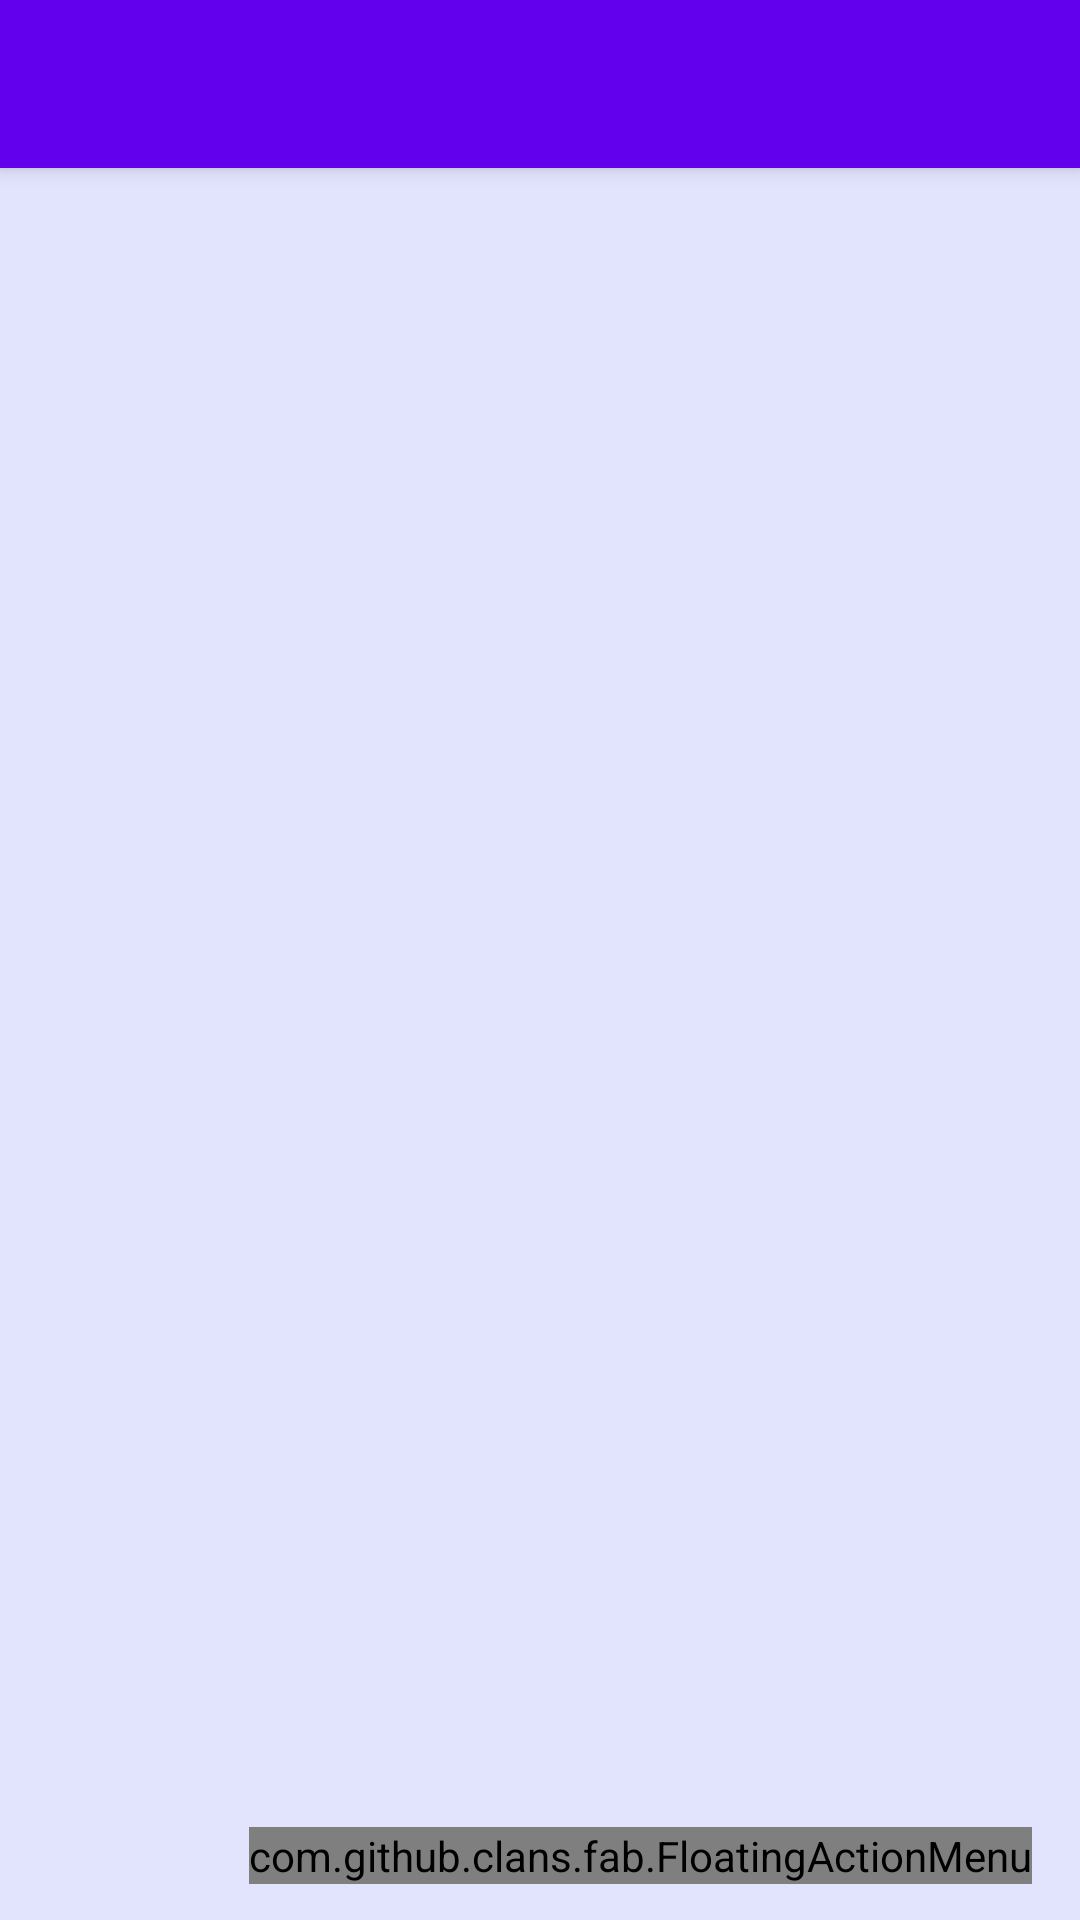

Produce the Android XML layout that renders to this screen, including the resource entries it uses.
<!-- AndroidManifest.xml: application theme AppTheme -->
<!-- res/layout/activity_challenge_activity.xml -->
<?xml version="1.0" encoding="utf-8"?>
<android.support.v4.widget.DrawerLayout xmlns:android="http://schemas.android.com/apk/res/android"
    xmlns:app="http://schemas.android.com/apk/res-auto"
    xmlns:tools="http://schemas.android.com/tools" android:id="@+id/drawer_layout"
    android:layout_width="match_parent" android:layout_height="match_parent"
    android:fitsSystemWindows="true" tools:openDrawer="start">

    <include layout="@layout/app_bar_challenge_activity" android:layout_width="match_parent"
        android:layout_height="match_parent" />

    <android.support.design.widget.NavigationView android:id="@+id/nav_view"
        android:layout_width="wrap_content" android:layout_height="match_parent"
        android:layout_gravity="start" android:fitsSystemWindows="true"
        app:headerLayout="@layout/nav_header_challenge_activity"
        app:menu="@menu/activity_challenge_activity_drawer" />

</android.support.v4.widget.DrawerLayout>
<!-- res/layout/app_bar_challenge_activity.xml (included above) -->
<?xml version="1.0" encoding="utf-8"?>
<android.support.design.widget.CoordinatorLayout
    xmlns:android="http://schemas.android.com/apk/res/android"
    xmlns:app="http://schemas.android.com/apk/res-auto"
    xmlns:tools="http://schemas.android.com/tools" android:layout_width="match_parent"
    xmlns:fab="http://schemas.android.com/apk/res-auto"
    android:layout_height="match_parent" android:fitsSystemWindows="true"
    tools:context="shrey.gosporto.challenge_activity">

    <android.support.design.widget.AppBarLayout android:layout_height="wrap_content"
        android:layout_width="match_parent" android:theme="@style/AppTheme.AppBarOverlay">

        <android.support.v7.widget.Toolbar android:id="@+id/toolbar"
            android:layout_width="match_parent" android:layout_height="?attr/actionBarSize"
            android:background="?attr/colorPrimary" app:popupTheme="@style/AppTheme.PopupOverlay" />

    </android.support.design.widget.AppBarLayout>

    <include layout="@layout/content_challenge_activity" />

    <com.github.clans.fab.FloatingActionMenu
        android:id="@+id/menu2"
        android:layout_width="wrap_content"
        android:layout_height="wrap_content"
        android:layout_gravity="bottom|right"
        android:layout_marginBottom="12dp"
        android:layout_marginRight="16dp"
        fab:menu_labels_style="@style/MenuLabelsStyle"
        fab:menu_labels_showAnimation="@anim/jump_from_down"
        fab:menu_labels_hideAnimation="@anim/jump_to_down"
        fab:menu_animationDelayPerItem="0"
        fab:menu_shadowColor="#444"
        fab:menu_colorNormal="#FFB805"
        fab:menu_colorPressed="#F2AB00"
        fab:menu_colorRipple="#D99200">

        <com.github.clans.fab.FloatingActionButton
            android:id="@+id/fab02"
            android:layout_width="wrap_content"
            android:layout_height="wrap_content"
            android:src="@drawable/ic_edit"
            fab:fab_label="Home"
            style="@style/MenuButtonsStyle" />

        <com.github.clans.fab.FloatingActionButton
            android:id="@+id/fab12"
            android:layout_width="wrap_content"
            android:layout_height="wrap_content"
            android:src="@drawable/ic_edit"
            fab:fab_label="Leaderboard"
            style="@style/MenuButtonsStyle" />

        <com.github.clans.fab.FloatingActionButton
            android:id="@+id/fab22"
            android:layout_width="wrap_content"
            android:layout_height="wrap_content"
            android:src="@drawable/ic_edit"
            fab:fab_label="Challenges"
            style="@style/MenuButtonsStyle" />

        <com.github.clans.fab.FloatingActionButton
            android:id="@+id/fab32"
            android:layout_width="wrap_content"
            android:layout_height="wrap_content"
            android:src="@drawable/ic_edit"
            fab:fab_label="Add Activity"
            style="@style/MenuButtonsStyle" />
        <com.github.clans.fab.FloatingActionButton
            android:id="@+id/fab52"
            android:layout_width="wrap_content"
            android:layout_height="wrap_content"
            android:src="@drawable/ic_edit"
            fab:fab_label="My Activities"
            style="@style/MenuButtonsStyle" />

    </com.github.clans.fab.FloatingActionMenu>



</android.support.design.widget.CoordinatorLayout>
<!-- res/layout/content_challenge_activity.xml (included above) -->
<?xml version="1.0" encoding="utf-8"?>
<LinearLayout
    xmlns:android="http://schemas.android.com/apk/res/android"
    android:orientation="vertical"
    android:layout_marginTop="50dp"
    android:layout_width="match_parent"
    android:layout_height="match_parent"
    android:background="#e2e4fe"

    >

    <ListView
        android:id="@+id/card_listView"
        android:layout_width="match_parent"
        android:layout_height="wrap_content"
        android:listSelector="#e2e4fe"
        android:cacheColorHint="#000000"
        android:divider="@null"
        android:dividerHeight="10dp"
        />
</LinearLayout>
<!-- resources referenced by this layout -->
<resources>
  <style name="AppTheme.AppBarOverlay" parent="ThemeOverlay.AppCompat.Dark.ActionBar" />
  <style name="AppTheme.PopupOverlay" parent="ThemeOverlay.AppCompat.Light" />
  
  
      -
  <style name="MenuButtonsStyle">
  
          <item name="fab_size">mini</item>
  
          <item name="fab_showAnimation">@anim/jump_from_down</item>
  
          <item name="fab_hideAnimation">@anim/jump_to_down</item>
  
          <item name="fab_shadowColor">#444</item>
  
          <item name="fab_colorNormal">#FFB805</item>
  
          <item name="fab_colorPressed">#F2AB00</item>
  
          <item name="fab_colorRipple">#D99200</item>
  
      </style>
  
  
      -
  <style name="MenuLabelsStyle">
  
          <item name="android:background">@drawable/fab_label_background</item>
  
          <item name="android:textColor">#FFFFFF</item>
  
          <item name="android:textSize">14sp</item>
  
          <item name="android:maxLines">2</item>
  
          <item name="android:ellipsize">end</item>
  
      </style>
  
  
      -
  <style name="AppTheme" parent="Theme.AppCompat.Light.DarkActionBar">
          
          <item name="colorPrimary">@color/colorPrimary</item>
          <item name="colorPrimaryDark">@color/colorPrimaryDark</item>
          <item name="colorAccent">@color/colorAccent</item>
      </style>
  <!-- not gathered from this repository: default colours our renderer supplied (Android Studio template values) -->
  <color name="colorPrimary">#FF6200EE</color>
  <color name="colorPrimaryDark">#FF3700B3</color>
  <color name="colorAccent">#FF03DAC5</color>
</resources>
